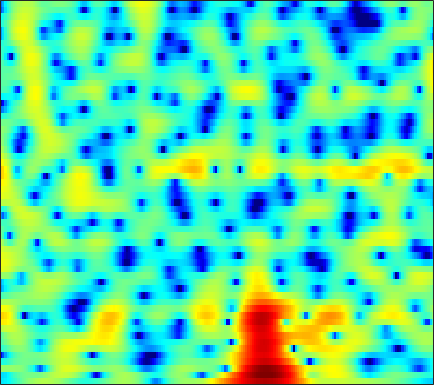

The table this chart was drawn from, first rows:
-6.2223, -6.1333, -5.794, -5.3119, -4.8573, -4.2041, -3.4654, -2.9149, -2.2279, -1.5604, -0.91009, -0.47764, 0.036896, 0.4986, 0.81265, 1.1788, 1.4707, 1.6493, 1.8404, 1.9519, 1.9968, 1.9874, 1.9258, 1.8064
-6.356, -6.55, -6.215, -5.387, -4.632, -3.635, -2.732, -2.149, -1.517, -1.04, -0.7112, -0.5555, -0.4461, -0.4206, -0.4386, -0.4802, -0.485, -0.4397, -0.2859, -0.009761, 0.3702, 0.7045, 1.176, 1.631
1.044, 0.9056, 0.7907, 0.7343, 0.7145, 0.7066, 0.6796, 0.6361, 0.5125, 0.2818, -0.09833, -0.5069, -1.255, -2.305, -3.339, -5.167, -7.662, -10.02, -12.54, -10.8, -7.237, -4.977, -2.607, -0.7915
-4.345, -4.188, -3.74, -3.158, -2.701, -2.118, -1.605, -1.283, -0.941, -0.7032, -0.5688, -0.536, -0.5624, -0.6481, -0.7384, -0.8549, -0.9352, -0.9443, -0.8616, -0.6383, -0.2856, 0.04847, 0.5485, 1.076
-16.29, -12.44, -8.848, -6.385, -4.997, -3.573, -2.502, -1.887, -1.275, -0.8531, -0.5903, -0.4811, -0.4318, -0.4503, -0.4913, -0.5461, -0.5695, -0.541, -0.4189, -0.1899, 0.1485, 0.4594, 0.9252, 1.426
-3.506, -3.108, -2.427, -1.694, -1.163, -0.5493, -0.05044, 0.2202, 0.4173, 0.4265, 0.2391, -0.03803, -0.6063, -1.416, -2.192, -3.406, -4.752, -5.676, -6.33, -5.883, -4.5, -3.24, -1.618, -0.1669
-2.209, -1.432, -0.5282, 0.208, 0.6657, 1.128, 1.431, 1.54, 1.529, 1.316, 0.8965, 0.4459, -0.3806, -1.489, -2.528, -4.243, -6.359, -8.089, -9.751, -9.121, -6.855, -5.026, -2.931, -1.236
-1.699, -0.7181, 0.2947, 1.026, 1.423, 1.76, 1.916, 1.914, 1.777, 1.487, 1.071, 0.6832, 0.087, -0.5736, -1.09, -1.768, -2.353, -2.682, -2.929, -2.902, -2.634, -2.307, -1.771, -1.17
2.203, 2.587, 2.955, 3.14, 3.17, 3.053, 2.76, 2.436, 1.915, 1.304, 0.6156, 0.0715, -0.6736, -1.428, -1.991, -2.717, -3.368, -3.773, -4.136, -4.241, -4.056, -3.745, -3.234, -2.673
5.717, 5.704, 5.514, 5.115, 4.665, 3.846, 2.787, 1.84, 0.4203, -1.097, -2.504, -3.368, -4.217, -4.866, -5.398, -6.416, -8.027, -9.786, -12.9, -15.02, -12.48, -9.848, -7.075, -5.17
6.913, 6.734, 6.295, 5.602, 4.879, 3.611, 1.897, 0.2076, -2.844, -7.437, -16.28, -29.07, -12.81, -8.639, -7.157, -6.356, -6.468, -6.942, -7.726, -7.958, -7.249, -6.308, -5, -3.996
4.91, 4.822, 4.552, 4.108, 3.643, 2.853, 1.864, 1.01, -0.2223, -1.417, -2.373, -2.795, -2.923, -2.718, -2.491, -2.217, -2.034, -1.936, -1.874, -1.834, -1.808, -1.795, -1.845, -2.045
1.53, 1.632, 1.692, 1.669, 1.597, 1.426, 1.195, 1.002, 0.7389, 0.4845, 0.3004, 0.2027, 0.1317, 0.1346, 0.1712, 0.2329, 0.2969, 0.3182, 0.3108, 0.2504, 0.1303, -0.02087, -0.3172, -0.7436
-2.534, -2.21, -1.745, -1.299, -0.9994, -0.6665, -0.4197, -0.274, -0.1148, 0.03152, 0.1918, 0.3319, 0.5417, 0.7617, 0.9266, 1.135, 1.313, 1.414, 1.503, 1.515, 1.445, 1.332, 1.098, 0.7649
-9.374, -7.714, -5.784, -4.385, -3.65, -3.006, -2.634, -2.476, -2.308, -2.068, -1.69, -1.307, -0.6916, -0.03913, 0.4352, 1.014, 1.493, 1.783, 2.078, 2.258, 2.336, 2.334, 2.251, 2.076
-8.57, -6.789, -4.966, -3.887, -3.556, -3.687, -4.464, -5.447, -7.125, -8.36, -7.655, -6.059, -3.763, -1.833, -0.6812, 0.4942, 1.337, 1.794, 2.211, 2.472, 2.613, 2.657, 2.663, 2.622
0.8558, 0.8408, 0.7779, 0.529, 0.1462, -0.7457, -2.189, -3.703, -6.353, -8.77, -8.072, -5.963, -3.318, -1.38, -0.3431, 0.5933, 1.123, 1.297, 1.303, 1.136, 0.9051, 0.7691, 0.6995, 0.7955
4.193, 4.013, 3.705, 3.3, 2.931, 2.341, 1.66, 1.125, 0.4749, 0.01963, -0.2029, -0.2172, -0.1149, -0.02134, -0.03084, -0.2422, -0.7419, -1.357, -2.536, -4.215, -6.356, -7.999, -8.912, -7.483
4.49, 4.332, 4.072, 3.749, 3.466, 3.059, 2.619, 2.276, 1.818, 1.348, 0.8919, 0.5457, 0.05466, -0.489, -0.9669, -1.724, -2.685, -3.582, -5.09, -7.101, -9.727, -11.92, -13.23, -11.02
4.106, 3.94, 3.676, 3.386, 3.147, 2.814, 2.463, 2.18, 1.755, 1.259, 0.6917, 0.2039, -0.5314, -1.355, -2.007, -2.869, -3.679, -4.212, -4.807, -5.247, -5.514, -5.565, -5.365, -4.87
3.547, 3.213, 2.743, 2.337, 2.115, 1.918, 1.805, 1.723, 1.545, 1.227, 0.6708, 0.07267, -0.9914, -2.391, -3.636, -5.435, -6.871, -7.228, -6.625, -5.394, -4.119, -3.269, -2.295, -1.494
2.143, 1.036, -0.6289, -2.056, -2.444, -1.824, -0.5903, 0.2808, 1.133, 1.549, 1.467, 1.083, 0.06664, -1.625, -3.516, -7.291, -13.56, -15.49, -9.076, -4.814, -2.184, -0.8016, 0.512, 1.407
-0.3533, -2.199, -5.803, -11.65, -14.14, -8.254, -3.944, -1.873, -0.02221, 1.066, 1.612, 1.716, 1.51, 0.975, 0.4445, -0.3043, -0.8394, -0.9453, -0.6655, -0.05429, 0.6344, 1.11, 1.609, 1.922
-0.9988, -1.695, -2.497, -2.962, -2.948, -2.416, -1.498, -0.7297, 0.2253, 0.9854, 1.52, 1.763, 1.911, 1.887, 1.79, 1.602, 1.4, 1.261, 1.099, 0.9465, 0.792, 0.6434, 0.4059, 0.1036
-2.412, -2.735, -2.715, -2.235, -1.7, -0.8675, -0.01232, 0.5977, 1.296, 1.868, 2.278, 2.476, 2.611, 2.618, 2.542, 2.356, 2.081, 1.815, 1.391, 0.8594, 0.1956, -0.3984, -1.332, -2.376
-9.801, -11.55, -8.109, -4.363, -2.316, -0.3222, 1.083, 1.857, 2.596, 3.068, 3.31, 3.377, 3.332, 3.167, 2.982, 2.679, 2.315, 1.989, 1.462, 0.7824, -0.1442, -1.061, -2.7, -5.071
-3.579, -4.117, -3.12, -1.28, 0.01096, 1.383, 2.33, 2.789, 3.122, 3.147, 2.919, 2.609, 2.056, 1.418, 0.9572, 0.4369, 0.08227, -0.07448, -0.232, -0.441, -0.8003, -1.238, -2.112, -3.338
2.517, 2.351, 2.311, 2.429, 2.55, 2.663, 2.651, 2.516, 2.12, 1.445, 0.4498, -0.5467, -2.229, -4.311, -6.002, -7.771, -7.861, -6.933, -5.371, -4.05, -3.09, -2.585, -2.133, -1.844
4.099, 3.944, 3.708, 3.432, 3.184, 2.782, 2.269, 1.785, 0.9574, -0.1009, -1.497, -2.817, -5.091, -8.231, -11.48, -16.75, -15.74, -12.28, -8.926, -6.7, -5.134, -4.216, -3.203, -2.34
4.652, 4.458, 4.083, 3.584, 3.152, 2.497, 1.771, 1.184, 0.3505, -0.5702, -1.59, -2.44, -3.69, -4.983, -5.904, -6.864, -7.328, -7.337, -7.071, -6.589, -5.979, -5.448, -4.593, -3.638
5.558, 5.239, 4.596, 3.733, 2.977, 1.89, 0.8296, 0.1404, -0.5508, -1.024, -1.35, -1.598, -1.976, -2.48, -2.952, -3.699, -4.61, -5.413, -6.638, -7.95, -8.89, -8.885, -7.807, -6.074
7.122, 6.565, 5.448, 3.88, 2.353, -0.1673, -3.113, -5.024, -5.531, -3.955, -2.292, -1.355, -0.5786, -0.307, -0.3893, -0.8952, -1.918, -3.108, -5.454, -9.283, -16.55, -20.77, -11.98, -7.471
7.174, 6.472, 5.145, 3.343, 1.593, -1.388, -5.314, -8.346, -8.507, -5.38, -2.798, -1.41, -0.1497, 0.5887, 0.8485, 0.8495, 0.4977, -0.00291, -0.9359, -2.007, -2.95, -3.351, -3.474, -3.464
5.361, 4.666, 3.52, 2.144, 1.018, -0.5047, -1.846, -2.579, -3.033, -2.867, -2.284, -1.7, -0.9103, -0.1973, 0.2383, 0.6492, 0.8588, 0.9065, 0.8212, 0.6013, 0.2993, 0.0196, -0.4244, -1.054
3.62, 2.889, 1.715, 0.3126, -0.8327, -2.431, -3.925, -4.842, -5.559, -5.508, -4.801, -4.023, -2.86, -1.72, -0.9329, -0.02465, 0.6913, 1.108, 1.517, 1.756, 1.839, 1.794, 1.605, 1.29
1.971, 1.18, -0.1889, -1.951, -3.577, -6.273, -9.837, -13.3, -17.98, -15.66, -11.25, -8.745, -6.094, -3.983, -2.662, -1.152, 0.08836, 0.8435, 1.645, 2.232, 2.615, 2.787, 2.866, 2.807
0.7299, 0.006372, -1.282, -2.956, -4.515, -7.009, -9.933, -12.24, -14.48, -14.33, -12.42, -10.64, -8.165, -5.793, -4.157, -2.246, -0.639, 0.3651, 1.44, 2.24, 2.792, 3.063, 3.26, 3.28
0.4573, -0.05109, -0.9861, -2.22, -3.356, -5.13, -7.219, -8.963, -11.55, -14.4, -16.11, -14.62, -10.68, -7.047, -4.794, -2.369, -0.4791, 0.6399, 1.792, 2.602, 3.116, 3.325, 3.406, 3.293
0.5703, 0.342, -0.1575, -0.8956, -1.599, -2.77, -4.25, -5.615, -7.853, -10.52, -12.24, -11.11, -7.725, -4.552, -2.608, -0.5264, 1.058, 1.97, 2.85, 3.386, 3.605, 3.572, 3.277, 2.733
-0.6232, -0.5961, -0.6358, -0.7773, -0.9392, -1.249, -1.623, -1.94, -2.304, -2.492, -2.336, -1.944, -1.083, -0.01529, 0.8132, 1.807, 2.611, 3.064, 3.44, 3.532, 3.325, 2.962, 2.175, 0.999
-3.967, -3.735, -3.281, -2.718, -2.297, -1.762, -1.289, -0.9539, -0.5202, -0.07314, 0.434, 0.8564, 1.446, 2.029, 2.435, 2.898, 3.217, 3.333, 3.301, 3.035, 2.506, 1.93, 0.9073, -0.4702
-10.98, -10.17, -8.153, -6.132, -4.836, -3.405, -2.255, -1.501, -0.6049, 0.2263, 1.004, 1.557, 2.217, 2.779, 3.106, 3.405, 3.517, 3.458, 3.18, 2.676, 1.957, 1.286, 0.2535, -0.8883
-19.15, -15.41, -10.55, -7.525, -5.983, -4.516, -3.393, -2.649, -1.628, -0.513, 0.6304, 1.453, 2.448, 3.25, 3.692, 4.032, 4.075, 3.912, 3.423, 2.624, 1.536, 0.5656, -0.849, -2.204
-5.495, -5.402, -5.055, -4.734, -4.728, -5.102, -5.819, -6.242, -5.681, -3.6, -1.082, 0.5979, 2.429, 3.744, 4.424, 4.94, 5.018, 4.795, 4.112, 2.95, 1.231, -0.4857, -3.545, -7.663
-1.938, -1.983, -2.224, -2.808, -3.569, -5.287, -8.463, -12.48, -14.45, -7.298, -2.636, -0.2412, 2.03, 3.559, 4.314, 4.885, 4.997, 4.782, 4.106, 2.967, 1.344, -0.2393, -2.884, -5.972
-1.702, -1.567, -1.57, -1.782, -2.047, -2.503, -2.903, -2.995, -2.603, -1.585, -0.2144, 0.8284, 2.043, 2.977, 3.463, 3.805, 3.81, 3.597, 3.031, 2.17, 1.057, 0.09626, -1.234, -2.506
-1.73, -1.53, -1.369, -1.261, -1.192, -1.058, -0.8062, -0.5265, -0.009032, 0.6272, 1.337, 1.865, 2.491, 2.962, 3.183, 3.274, 3.107, 2.822, 2.229, 1.415, 0.4025, -0.4437, -1.633, -2.824
-1.607, -1.631, -1.704, -1.726, -1.649, -1.349, -0.8262, -0.3063, 0.4872, 1.315, 2.081, 2.581, 3.116, 3.458, 3.57, 3.515, 3.212, 2.812, 2.05, 1.026, -0.2454, -1.353, -2.999, -4.721
-1.788, -2.408, -3.45, -4.529, -5.044, -4.79, -3.43, -2.074, -0.2914, 1.261, 2.502, 3.216, 3.908, 4.305, 4.413, 4.303, 3.914, 3.427, 2.502, 1.247, -0.3921, -1.94, -4.564, -8.042
-2.394, -3.527, -5.845, -9.989, -16.48, -19.36, -8.519, -4.672, -1.313, 0.9675, 2.56, 3.412, 4.173, 4.566, 4.644, 4.484, 4.043, 3.534, 2.626, 1.437, -0.05375, -1.393, -3.538, -6.122
-2.821, -3.287, -3.993, -4.647, -4.854, -4.368, -2.983, -1.679, 0.03576, 1.478, 2.565, 3.15, 3.615, 3.754, 3.662, 3.306, 2.715, 2.155, 1.283, 0.3143, -0.7017, -1.472, -2.45, -3.308
-4.03, -3.642, -2.957, -2.154, -1.503, -0.5761, 0.4087, 1.146, 2.047, 2.779, 3.284, 3.485, 3.491, 3.188, 2.759, 1.938, 0.8714, -0.02846, -1.241, -2.295, -3.063, -3.417, -3.651, -3.71
-8.851, -6.407, -3.676, -1.546, -0.2469, 1.193, 2.349, 3.056, 3.786, 4.261, 4.457, 4.397, 4.027, 3.28, 2.444, 0.9068, -1.181, -3.169, -6.286, -9.109, -9.585, -8.591, -7.165, -6.181
-8.894, -6.247, -3.312, -1.023, 0.3678, 1.879, 3.061, 3.75, 4.42, 4.81, 4.897, 4.755, 4.26, 3.377, 2.428, 0.6772, -1.716, -4.091, -8.368, -13.37, -13.44, -11.1, -9.036, -8.352
-4.164, -3.402, -2.131, -0.7565, 0.2466, 1.469, 2.504, 3.138, 3.771, 4.153, 4.274, 4.19, 3.83, 3.182, 2.501, 1.353, -0.04435, -1.201, -2.757, -4.108, -5.059, -5.566, -6.192, -7.093
-4.977, -4.385, -3.227, -1.885, -0.8753, 0.3698, 1.432, 2.089, 2.774, 3.221, 3.443, 3.459, 3.294, 2.924, 2.522, 1.866, 1.074, 0.4404, -0.409, -1.23, -1.969, -2.496, -3.181, -3.868
-11.99, -9.71, -6.448, -3.855, -2.325, -0.7198, 0.5154, 1.237, 1.974, 2.483, 2.777, 2.865, 2.819, 2.599, 2.337, 1.863, 1.307, 0.8632, 0.2786, -0.2511, -0.7134, -0.994, -1.305, -1.556
-10.74, -8.56, -5.529, -3.237, -1.948, -0.6412, 0.3184, 0.884, 1.469, 1.918, 2.224, 2.354, 2.362, 2.17, 1.89, 1.335, 0.6539, 0.09438, -0.5931, -1.074, -1.268, -1.219, -0.9836, -0.6817
